Dataset: dataset (GitHub, AnikaSharma17/Retinal-Disease-Classification-Using-CNN-and-AC-GAN). Classes: cholesterol, control, heart disease, hypertension.

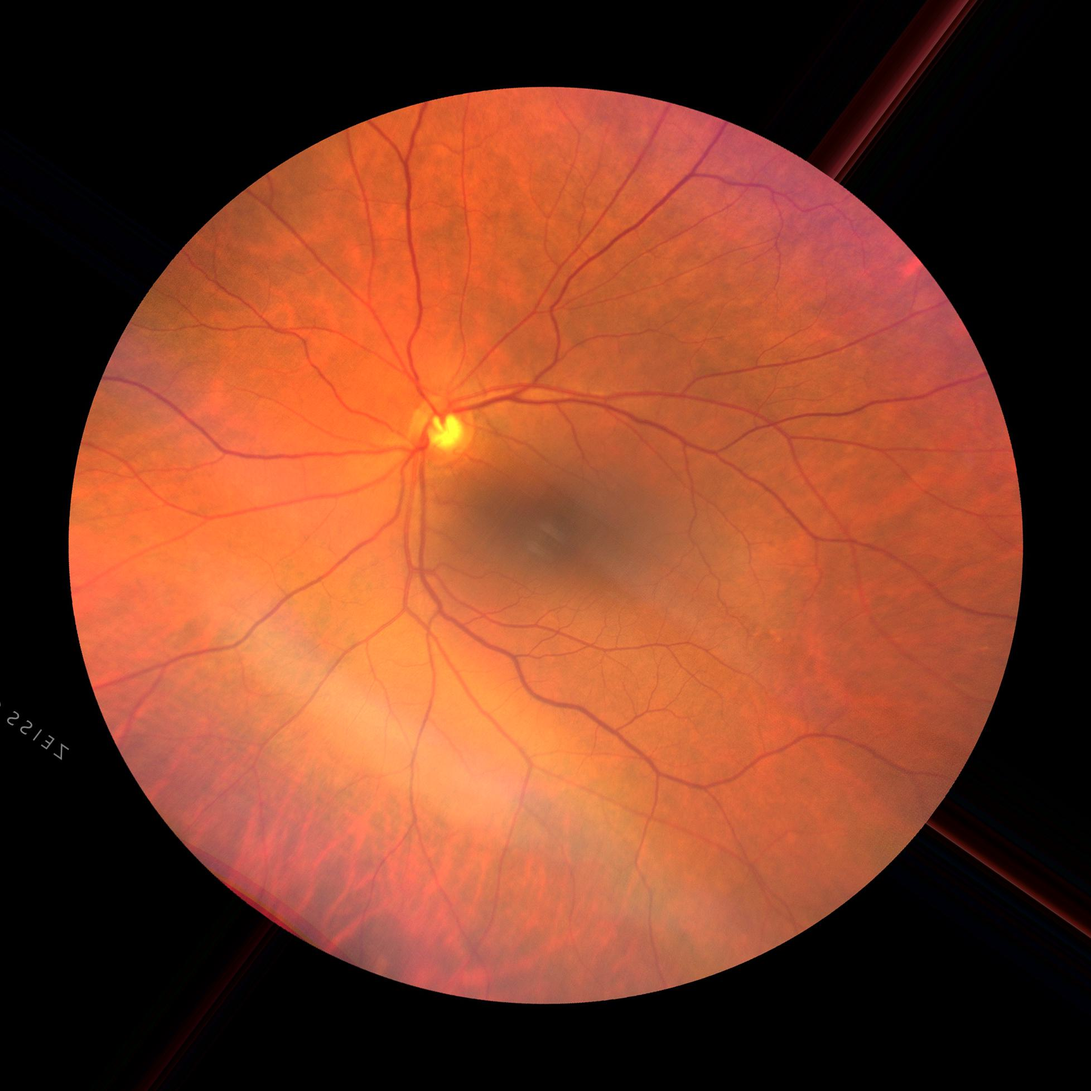
Label: control

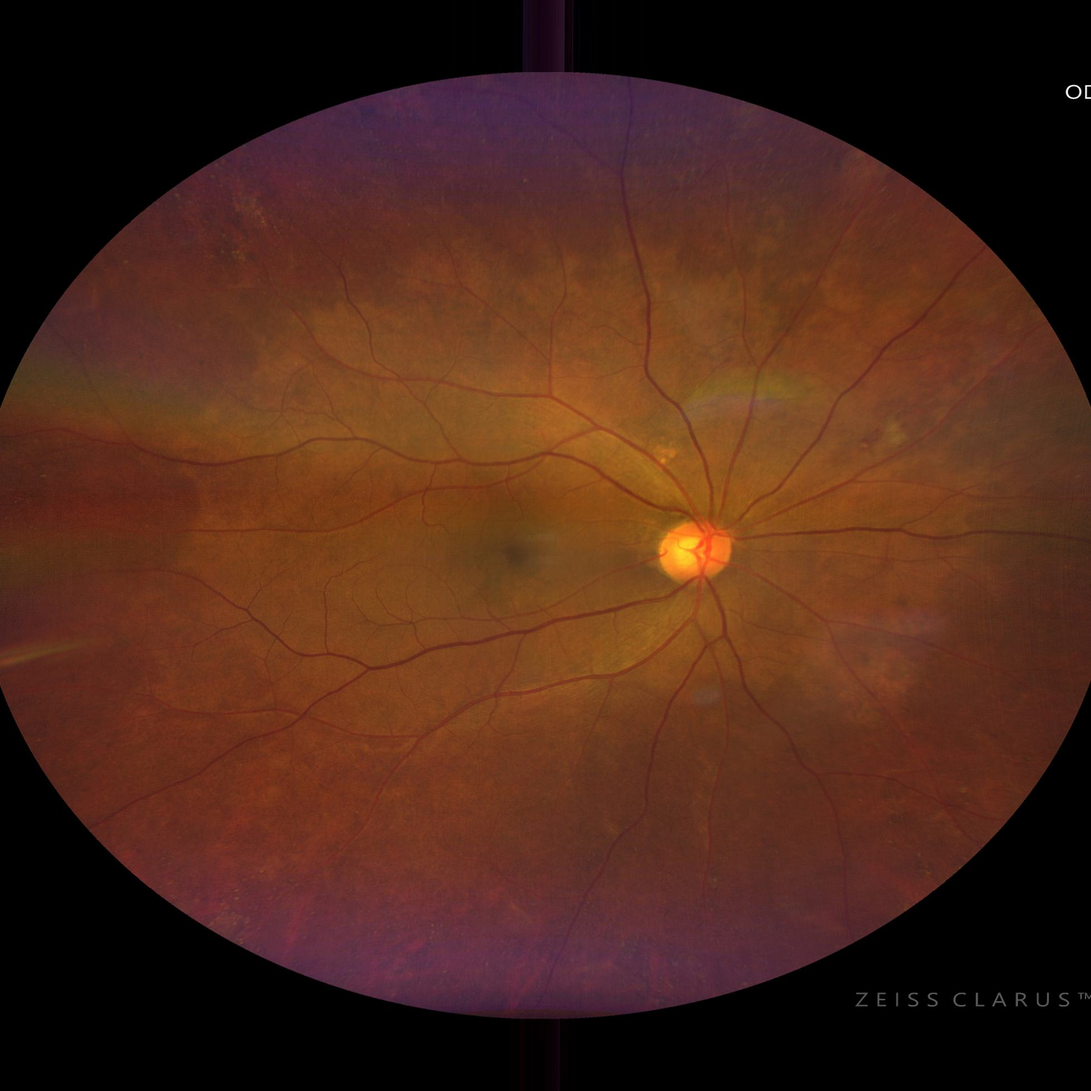
Label: cholesterol

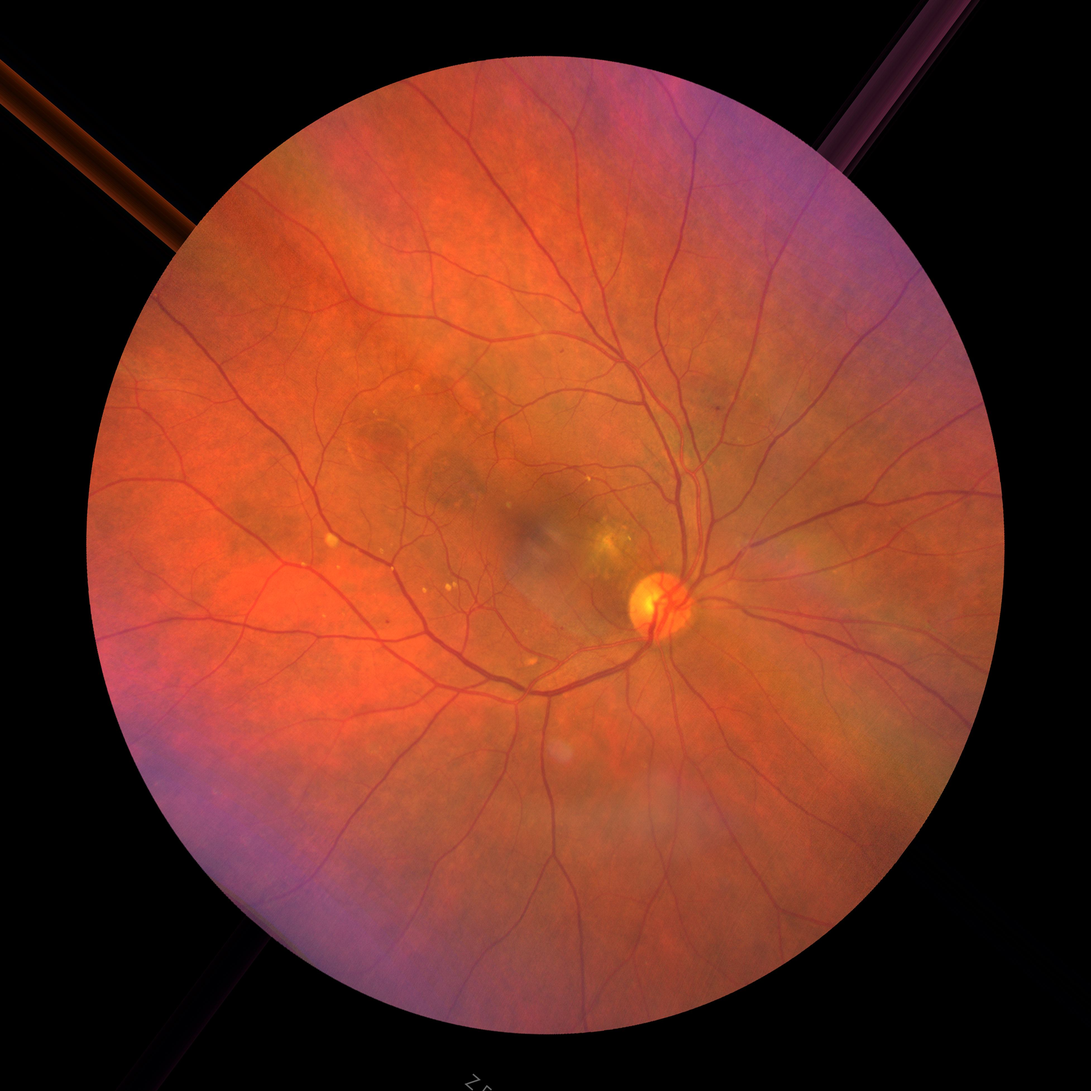
Label: heart disease

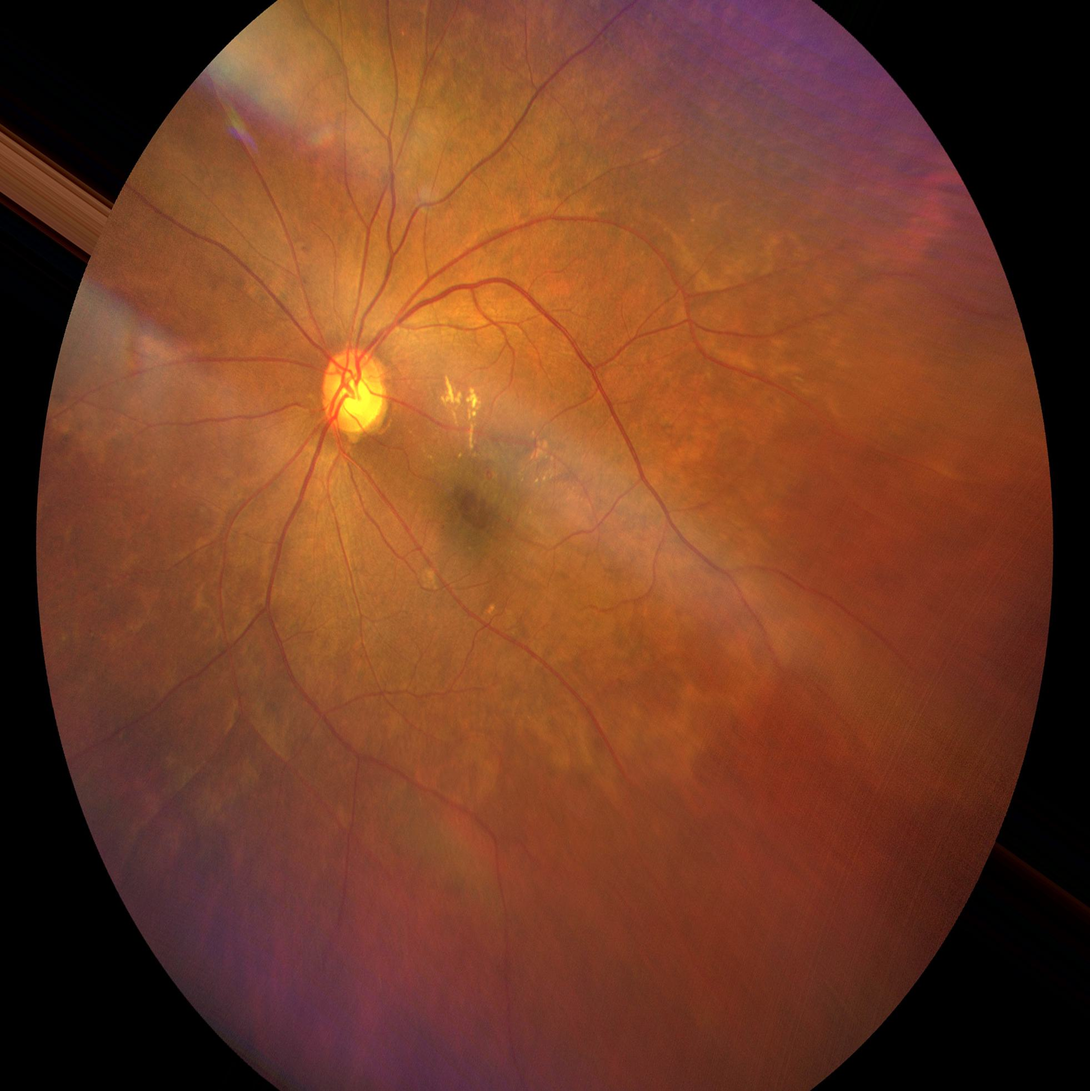
Label: hypertension

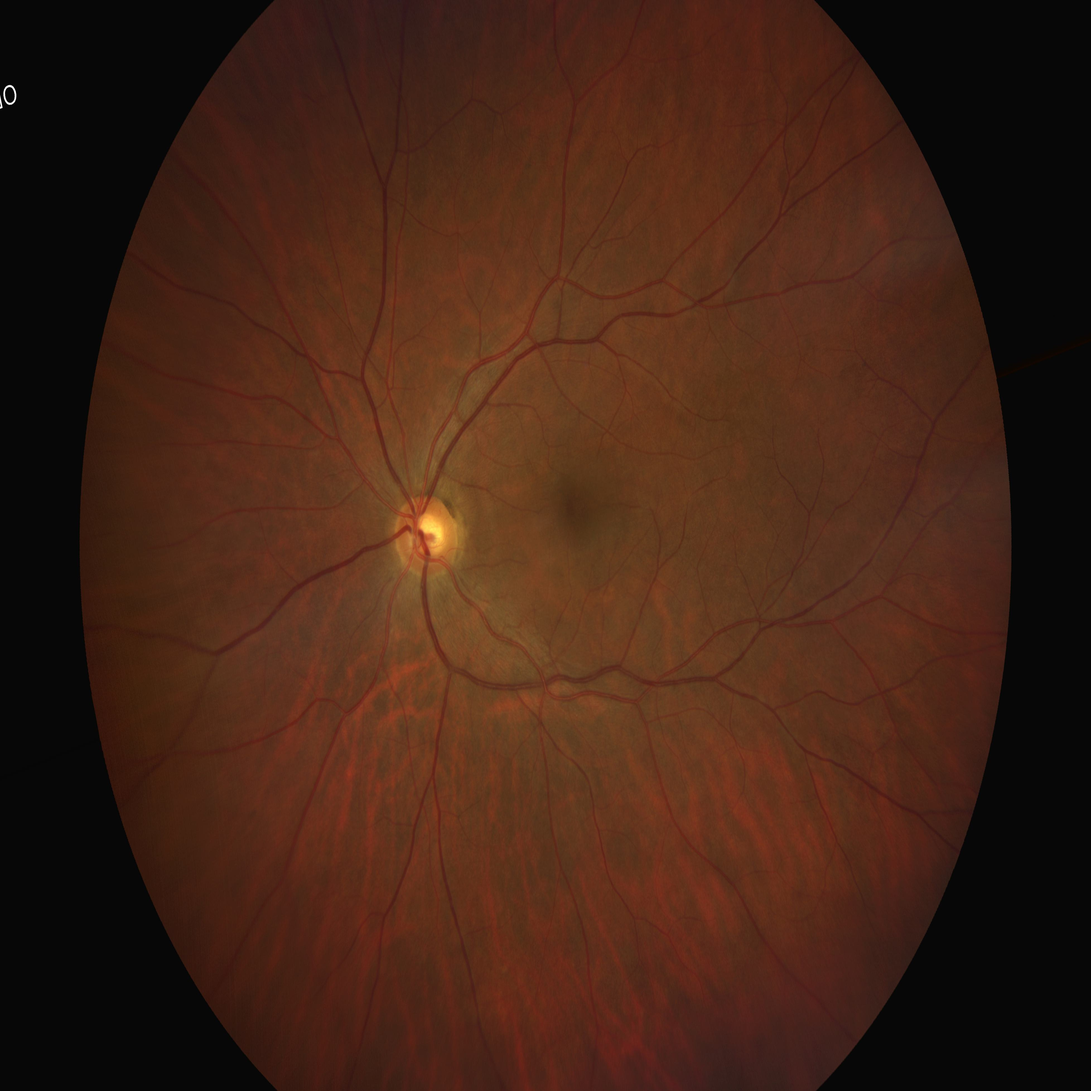
Label: cholesterol

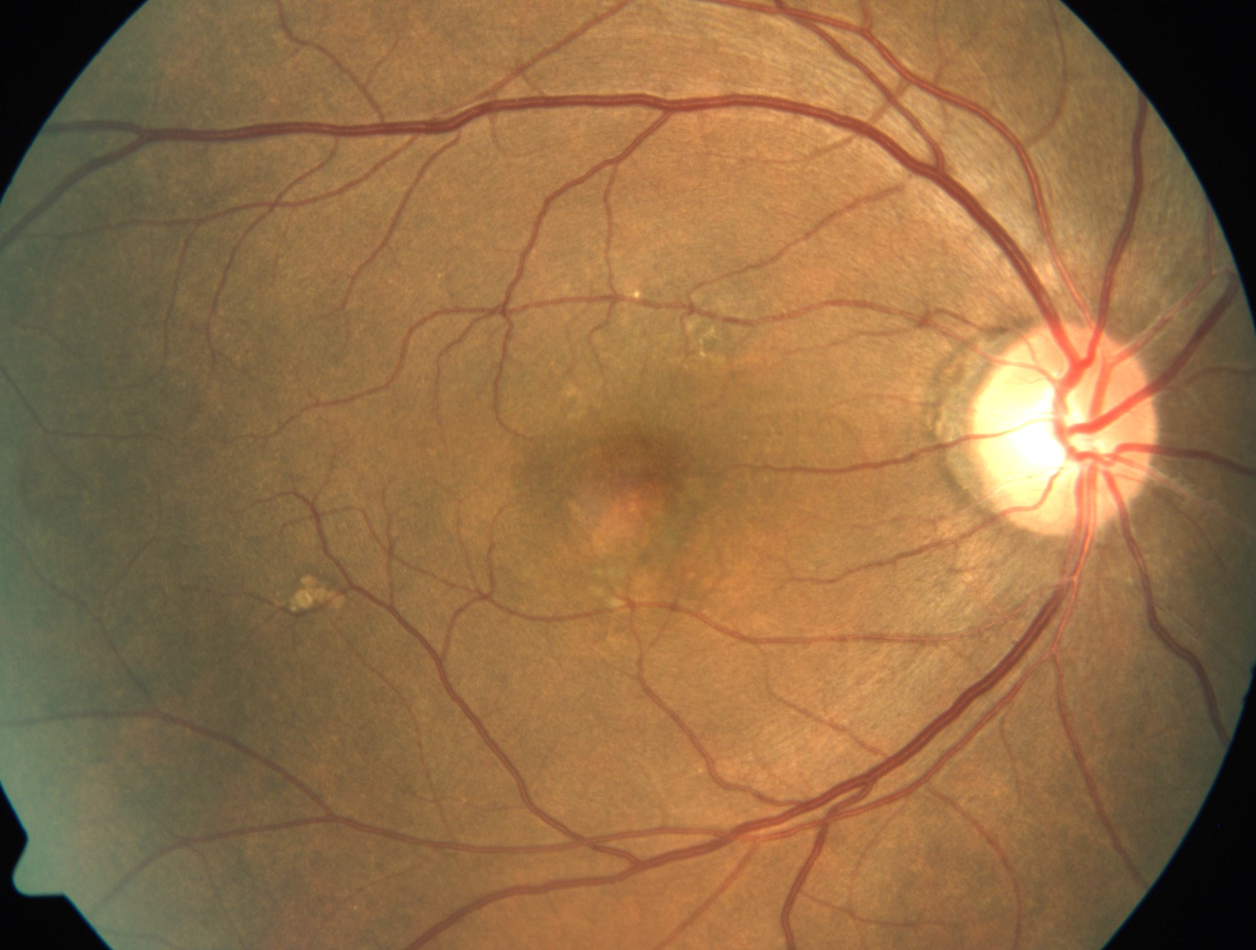
Label: heart disease
